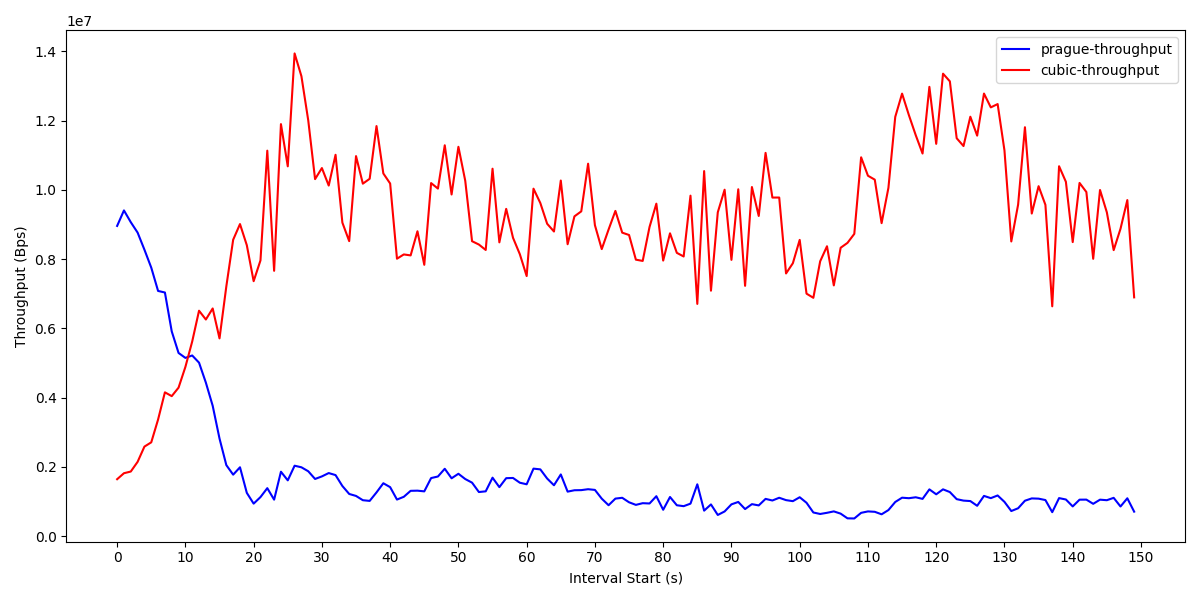

The file beside this chart, header and first rows:
Interval start, prague-throughput, cubic-throughput, 
0, 8.96E+06, 1.65E+06, 
1, 9.41E+06, 1.82E+06, 
2, 9.07E+06, 1.87E+06, 
3, 8.77E+06, 2.15E+06, 
4, 8.27E+06, 2.59E+06, 
5, 7.76E+06, 2.71E+06, 
6, 7.08E+06, 3.37E+06, 
7, 7.04E+06, 4.15E+06, 
8, 5.91E+06, 4.04E+06, 
9, 5.29E+06, 4.29E+06, 
10, 5.15E+06, 4.89E+06, 
11, 5.22E+06, 5.62E+06, 
12, 5.01E+06, 6.51E+06, 
13, 4.43E+06, 6.26E+06, 
14, 3.77E+06, 6.58E+06, 
15, 2.82E+06, 5.71E+06, 
16, 2.05E+06, 7.22E+06, 
17, 1.78E+06, 8.56E+06, 
18, 1.99E+06, 9.01E+06, 
19, 1.25E+06, 8.40E+06, 
20, 939778, 7.36E+06, 
21, 1.13E+06, 7.96E+06, 
22, 1.39E+06, 1.11E+07, 
23, 1.05E+06, 7.66E+06, 
24, 1.86E+06, 1.19E+07, 
25, 1.61E+06, 1.07E+07, 
26, 2.04E+06, 1.39E+07, 
27, 1.99E+06, 1.33E+07, 
28, 1.87E+06, 1.20E+07, 
29, 1.65E+06, 1.03E+07, 
30, 1.73E+06, 1.06E+07, 
31, 1.82E+06, 1.01E+07, 
32, 1.76E+06, 1.10E+07, 
33, 1.45E+06, 9.06E+06, 
34, 1.22E+06, 8.52E+06, 
35, 1.16E+06, 1.10E+07, 
36, 1.04E+06, 1.02E+07, 
37, 1.02E+06, 1.03E+07, 
38, 1.26E+06, 1.18E+07, 
39, 1.53E+06, 1.05E+07, 
40, 1.42E+06, 1.02E+07, 
41, 1.06E+06, 8.01E+06, 
42, 1.14E+06, 8.14E+06, 
43, 1.31E+06, 8.11E+06, 
44, 1.31E+06, 8.81E+06, 
45, 1.29E+06, 7.84E+06, 
46, 1.68E+06, 1.02E+07, 
47, 1.72E+06, 1.00E+07, 
48, 1.95E+06, 1.13E+07, 
49, 1.67E+06, 9.87E+06, 
50, 1.80E+06, 1.12E+07, 
51, 1.65E+06, 1.03E+07, 
52, 1.55E+06, 8.52E+06, 
53, 1.27E+06, 8.42E+06, 
54, 1.30E+06, 8.27E+06, 
55, 1.69E+06, 1.06E+07, 
56, 1.42E+06, 8.49E+06, 
57, 1.68E+06, 9.45E+06, 
58, 1.68E+06, 8.62E+06, 
59, 1.54E+06, 8.14E+06, 
... 92 more rows
